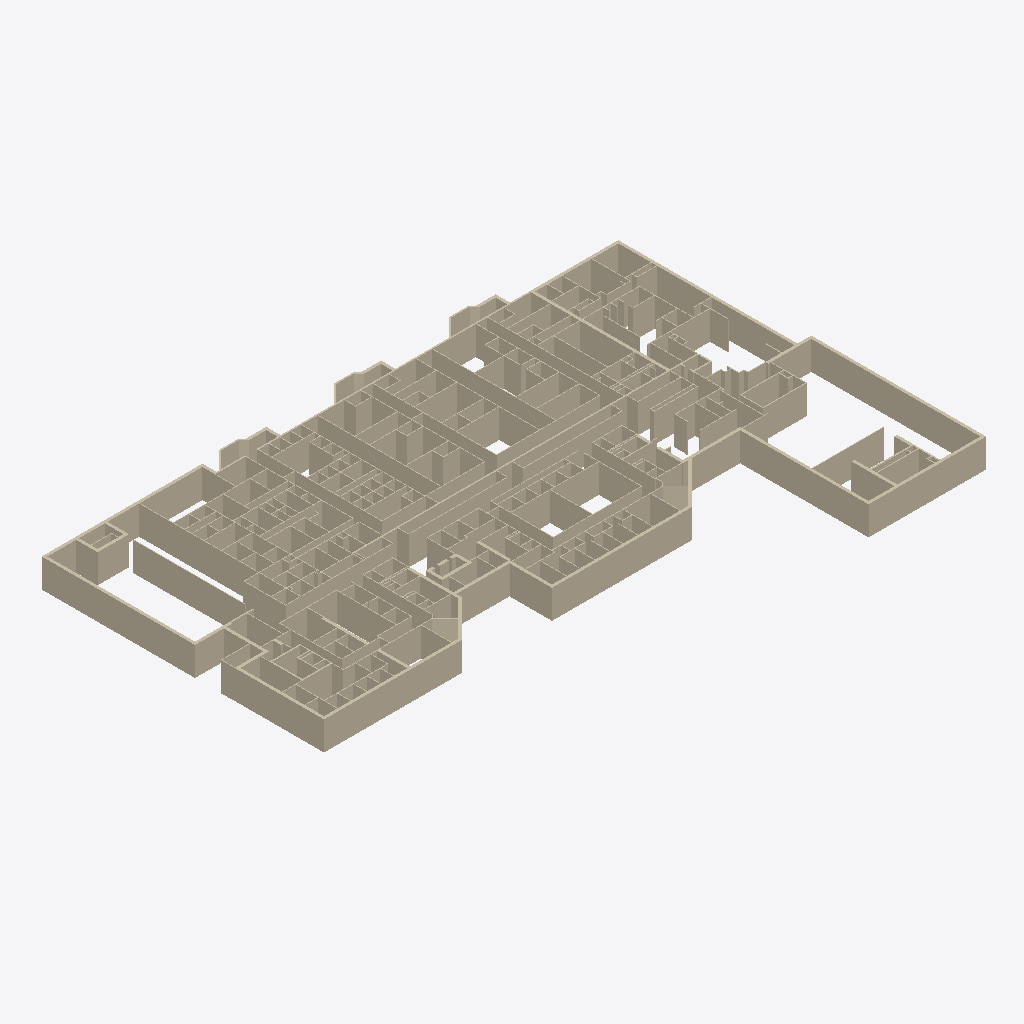
Isometric view of an IFC building model (IFC-SPF (STEP), schema IFC2X3, length unit foot), seen from the south-west, elements coloured by IFC class (only those large enough to see are counted): 386 walls (beige).
Extent 122.6 m × 79.1 m × 6.1 m (x, y, z). Storeys (1): Level 1 at 0.00 m. Elements (416): 416 IfcWallStandardCase.

HEADER;
FILE_DESCRIPTION(('ViewDefinition [CoordinationView_V2.0]'),'2;1');
FILE_NAME('Project Number','2020-12-20T10:36:11',(''),(''),'The EXPRESS Data Manager Version 5.02.0100.07 : ','21.0.0.383 - Exporter 21.0.0.383 - Alternate UI ','');
FILE_SCHEMA(('IFC2X3'));
ENDSEC;
DATA;
#127=IFCPROJECT('2mBZKtSW5BKwkNNOjDeXNl',#41,'Project Number',$,$,'Project Name','Project Status',(#119),#114);
#156=IFCSITE('2mBZKtSW5BKwkNNOjDeXNj',#41,'Default',$,$,#155,$,$,.ELEMENT.,(42,21,31,181945),(-71,-3,-24,-263305),0.0,$,$);
#137=IFCBUILDING('2mBZKtSW5BKwkNNOjDeXNk',#41,'',$,$,#32,$,'',.ELEMENT.,$,$,#133);
#146=IFCBUILDINGSTOREY('2mBZKtSW5BKwkNNOkoNUe1',#41,'Level 1',$,'Level:1/4" Head',#144,$,'Level 1',.ELEMENT.,0.0);
#373=IFCWALLSTANDARDCASE('0UYbUQ7yPAufiJJCKz$mNH',#41,'Basic Wall:Generic - 24":356550',$,'Basic Wall:Generic - 24"',#353,#371,'356550');
#1471=IFCWALLSTANDARDCASE('3hEnbRwU94V9VaVow5kXXJ',#41,'Basic Wall:Generic - 24":357812',$,'Basic Wall:Generic - 24"',#1451,#1469,'357812');
#771=IFCWALLSTANDARDCASE('0UYbUQ7yPAufiJJCKz$mVU',#41,'Basic Wall:Generic - 24":357065',$,'Basic Wall:Generic - 24"',#710,#769,'357065');
#1129=IFCWALLSTANDARDCASE('0UYbUQ7yPAufiJJCKz$mRM',#41,'Basic Wall:Generic - 24":357313',$,'Basic Wall:Generic - 24"',#1074,#1127,'357313');
#487=IFCWALLSTANDARDCASE('0UYbUQ7yPAufiJJCKz$mHj',#41,'Basic Wall:Generic - 24":356730',$,'Basic Wall:Generic - 24"',#467,#485,'356730');
#10108=IFCWALLSTANDARDCASE('2kYcscAXDE1QsJGZXpQvP$',#41,'Basic Wall:Generic - 12":381255',$,'Basic Wall:Generic - 12"',#10088,#10106,'381255');
#430=IFCWALLSTANDARDCASE('0UYbUQ7yPAufiJJCKz$mHK',#41,'Basic Wall:Generic - 24":356675',$,'Basic Wall:Generic - 24"',#410,#428,'356675');
#204=IFCWALLSTANDARDCASE('0UYbUQ7yPAufiJJCKz$mLq',#41,'Basic Wall:Generic - 24":356451',$,'Basic Wall:Generic - 24"',#173,#200,'356451');
#9113=IFCWALLSTANDARDCASE('0WCXI9s3r7IAKG0dbd6LQi',#41,'Basic Wall:Generic - 6":378817',$,'Basic Wall:Generic - 6"',#9093,#9111,'378817');
#13072=IFCWALLSTANDARDCASE('2kYcscAXDE1QsJGZXpQw_t',#41,'Basic Wall:Generic - 12":387215',$,'Basic Wall:Generic - 12"',#13052,#13070,'387215');
#8942=IFCWALLSTANDARDCASE('0WCXI9s3r7IAKG0dbd6LI4',#41,'Basic Wall:Generic - 6":378345',$,'Basic Wall:Generic - 6"',#8922,#8940,'378345');
#1528=IFCWALLSTANDARDCASE('3hEnbRwU94V9VaVow5kXW6',#41,'Basic Wall:Generic - 24":357857',$,'Basic Wall:Generic - 24"',#1508,#1526,'357857');
#1243=IFCWALLSTANDARDCASE('3hEnbRwU94V9VaVow5kXcV',#41,'Basic Wall:Generic - 24":357496',$,'Basic Wall:Generic - 24"',#1223,#1241,'357496');
#1903=IFCWALLSTANDARDCASE('3hEnbRwU94V9VaVow5kXNn',#41,'Basic Wall:Generic - 24":358422',$,'Basic Wall:Generic - 24"',#1883,#1901,'358422');
#13900=IFCWALLSTANDARDCASE('2kYcscAXDE1QsJGZXpQwb0',#41,'Basic Wall:Generic - 6":388728',$,'Basic Wall:Generic - 6"',#13880,#13898,'388728');
#16169=IFCWALLSTANDARDCASE('2kYcscAXDE1QsJGZXpQxex',#41,'Basic Wall:Generic - 6":392451',$,'Basic Wall:Generic - 6"',#16149,#16167,'392451');
#21073=IFCWALLSTANDARDCASE('3w_MTg6tT59QzMcrwA5Skg',#41,'Basic Wall:Generic - 6":400759',$,'Basic Wall:Generic - 6"',#21053,#21071,'400759');
#14014=IFCWALLSTANDARDCASE('2kYcscAXDE1QsJGZXpQwdq',#41,'Basic Wall:Generic - 6":388812',$,'Basic Wall:Generic - 6"',#13994,#14012,'388812');
#544=IFCWALLSTANDARDCASE('0UYbUQ7yPAufiJJCKz$mIb',#41,'Basic Wall:Generic - 24":356786',$,'Basic Wall:Generic - 24"',#524,#542,'356786');
#10279=IFCWALLSTANDARDCASE('2kYcscAXDE1QsJGZXpQvEw',#41,'Basic Wall:Generic - 6":382082',$,'Basic Wall:Generic - 6"',#10259,#10277,'382082');
#14071=IFCWALLSTANDARDCASE('2kYcscAXDE1QsJGZXpQwXs',#41,'Basic Wall:Generic - 6":388942',$,'Basic Wall:Generic - 6"',#14051,#14069,'388942');
#885=IFCWALLSTANDARDCASE('0UYbUQ7yPAufiJJCKz$mO1',#41,'Basic Wall:Generic - 24":357142',$,'Basic Wall:Generic - 24"',#865,#883,'357142');
#2074=IFCWALLSTANDARDCASE('0WCXI9s3r7IAKG0dbd6UhJ',#41,'Basic Wall:Generic - 6":359358',$,'Basic Wall:Generic - 6"',#2054,#2072,'359358');
#15941=IFCWALLSTANDARDCASE('2kYcscAXDE1QsJGZXpQxp7',#41,'Basic Wall:Generic - 6":392191',$,'Basic Wall:Generic - 6"',#15921,#15939,'392191');
#9056=IFCWALLSTANDARDCASE('0WCXI9s3r7IAKG0dbd6LRa',#41,'Basic Wall:Generic - 6":378761',$,'Basic Wall:Generic - 6"',#9036,#9054,'378761');
#17116=IFCWALLSTANDARDCASE('2kYcscAXDE1QsJGZXpQ4HG',#41,'Basic Wall:Generic - 6":394088',$,'Basic Wall:Generic - 6"',#17096,#17114,'394088');
#10450=IFCWALLSTANDARDCASE('2kYcscAXDE1QsJGZXpQv8A',#41,'Basic Wall:Generic - 6":382258',$,'Basic Wall:Generic - 6"',#10430,#10448,'382258');
#13957=IFCWALLSTANDARDCASE('2kYcscAXDE1QsJGZXpQwcS',#41,'Basic Wall:Generic - 6":388772',$,'Basic Wall:Generic - 6"',#13937,#13955,'388772');
#8144=IFCWALLSTANDARDCASE('0WCXI9s3r7IAKG0dbd6It4',#41,'Basic Wall:Generic - 6":375977',$,'Basic Wall:Generic - 6"',#8124,#8142,'375977');
#16397=IFCWALLSTANDARDCASE('2kYcscAXDE1QsJGZXpQxcn',#41,'Basic Wall:Generic - 6":392841',$,'Basic Wall:Generic - 6"',#16377,#16395,'392841');
#16055=IFCWALLSTANDARDCASE('2kYcscAXDE1QsJGZXpQxj4',#41,'Basic Wall:Generic - 6":392316',$,'Basic Wall:Generic - 6"',#16035,#16053,'392316');
#828=IFCWALLSTANDARDCASE('0UYbUQ7yPAufiJJCKz$mVk',#41,'Basic Wall:Generic - 24":357113',$,'Basic Wall:Generic - 24"',#808,#826,'357113');
#6082=IFCWALLSTANDARDCASE('0WCXI9s3r7IAKG0dbd6JTC',#41,'Basic Wall:Generic - 6":370209',$,'Basic Wall:Generic - 6"',#6027,#6080,'370209');
#14242=IFCWALLSTANDARDCASE('2kYcscAXDE1QsJGZXpQxU6',#41,'Basic Wall:Generic - 6":389310',$,'Basic Wall:Generic - 6"',#14222,#14240,'389310');
#24574=IFCWALLSTANDARDCASE('3w_MTg6tT59QzMcrwA5U9q',#41,'Basic Wall:Generic - 8":406697',$,'Basic Wall:Generic - 8"',#24554,#24572,'406697');
#1960=IFCWALLSTANDARDCASE('3hEnbRwU94V9VaVow5kXL6',#41,'Basic Wall:Generic - 24":358561',$,'Basic Wall:Generic - 24"',#1940,#1958,'358561');
#17686=IFCWALLSTANDARDCASE('2kYcscAXDE1QsJGZXpQ4uG',#41,'Basic Wall:Generic - 6":395560',$,'Basic Wall:Generic - 6"',#17666,#17684,'395560');
#1414=IFCWALLSTANDARDCASE('3hEnbRwU94V9VaVow5kXXb',#41,'Basic Wall:Generic - 24":357762',$,'Basic Wall:Generic - 24"',#1394,#1412,'357762');
#8999=IFCWALLSTANDARDCASE('0WCXI9s3r7IAKG0dbd6LOi',#41,'Basic Wall:Generic - 6":378689',$,'Basic Wall:Generic - 6"',#8979,#8997,'378689');
#11875=IFCWALLSTANDARDCASE('2kYcscAXDE1QsJGZXpQvcQ',#41,'Basic Wall:Generic - 6":384674',$,'Basic Wall:Generic - 6"',#11855,#11873,'384674');
#21016=IFCWALLSTANDARDCASE('3w_MTg6tT59QzMcrwA5Sln',#41,'Basic Wall:Generic - 6":400684',$,'Basic Wall:Generic - 6"',#20996,#21014,'400684');
#21187=IFCWALLSTANDARDCASE('3w_MTg6tT59QzMcrwA5SZe',#41,'Basic Wall:Generic - 6":400949',$,'Basic Wall:Generic - 6"',#21167,#21185,'400949');
#2760=IFCWALLSTANDARDCASE('0WCXI9s3r7IAKG0dbd6HMO',#41,'Basic Wall:Generic - 6":361717',$,'Basic Wall:Generic - 6"',#2699,#2758,'361717');
#316=IFCWALLSTANDARDCASE('0UYbUQ7yPAufiJJCKz$mMM',#41,'Basic Wall:Generic - 24":356481',$,'Basic Wall:Generic - 24"',#296,#314,'356481');
#8714=IFCWALLSTANDARDCASE('0WCXI9s3r7IAKG0dbd6LLh',#41,'Basic Wall:Generic - 24":377862',$,'Basic Wall:Generic - 24"',#8694,#8712,'377862');
#2017=IFCWALLSTANDARDCASE('0WCXI9s3r7IAKG0dbd6UjC',#41,'Basic Wall:Generic - 24":358945',$,'Basic Wall:Generic - 24"',#1997,#2015,'358945');
#17173=IFCWALLSTANDARDCASE('2kYcscAXDE1QsJGZXpQ4Fk',#41,'Basic Wall:Generic - 6":394454',$,'Basic Wall:Generic - 6"',#17153,#17171,'394454');
#4043=IFCWALLSTANDARDCASE('0WCXI9s3r7IAKG0dbd6G01',#41,'Basic Wall:Generic - 6":364908',$,'Basic Wall:Generic - 6"',#4023,#4041,'364908');
#10735=IFCWALLSTANDARDCASE('2kYcscAXDE1QsJGZXpQv6x',#41,'Basic Wall:Generic - 6":382595',$,'Basic Wall:Generic - 6"',#10715,#10733,'382595');
#9332=IFCWALLSTANDARDCASE('0WCXI9s3r7IAKG0dbd6Ld4',#41,'Basic Wall:Generic - 6":379049',$,'Basic Wall:Generic - 6"',#9312,#9330,'379049');
#6719=IFCWALLSTANDARDCASE('0WCXI9s3r7IAKG0dbd6Jhn',#41,'Basic Wall:Generic - 6":371612',$,'Basic Wall:Generic - 6"',#6654,#6717,'371612');
#8429=IFCWALLSTANDARDCASE('0WCXI9s3r7IAKG0dbd6Iun',#41,'Basic Wall:Generic - 6":376668',$,'Basic Wall:Generic - 6"',#8409,#8427,'376668');
#21244=IFCWALLSTANDARDCASE('3w_MTg6tT59QzMcrwA5SY$',#41,'Basic Wall:Generic - 6":400994',$,'Basic Wall:Generic - 6"',#21224,#21242,'400994');
#16283=IFCWALLSTANDARDCASE('2kYcscAXDE1QsJGZXpQxga',#41,'Basic Wall:Generic - 6":392604',$,'Basic Wall:Generic - 6"',#16263,#16281,'392604');
#20788=IFCWALLSTANDARDCASE('3w_MTg6tT59QzMcrwA5Sqh',#41,'Basic Wall:Generic - 6":400374',$,'Basic Wall:Generic - 6"',#20768,#20786,'400374');
#15200=IFCWALLSTANDARDCASE('2kYcscAXDE1QsJGZXpQxA_',#41,'Basic Wall:Generic - 6":390534',$,'Basic Wall:Generic - 6"',#15180,#15198,'390534');
#8657=IFCWALLSTANDARDCASE('0WCXI9s3r7IAKG0dbd6LAp',#41,'Basic Wall:Generic - 24":377822',$,'Basic Wall:Generic - 24"',#8637,#8655,'377822');
#965=IFCWALLSTANDARDCASE('0UYbUQ7yPAufiJJCKz$mOh',#41,'Basic Wall:Generic - 24":357180',$,'Basic Wall:Generic - 24"',#922,#963,'357180');
#10621=IFCWALLSTANDARDCASE('2kYcscAXDE1QsJGZXpQvB7',#41,'Basic Wall:Generic - 6":382463',$,'Basic Wall:Generic - 6"',#10601,#10619,'382463');
#19762=IFCWALLSTANDARDCASE('3w_MTg6tT59QzMcrwA5S1X',#41,'Basic Wall:Generic - 6":399036',$,'Basic Wall:Generic - 6"',#19742,#19760,'399036');
#21130=IFCWALLSTANDARDCASE('3w_MTg6tT59QzMcrwA5Sje',#41,'Basic Wall:Generic - 6":400821',$,'Basic Wall:Generic - 6"',#21110,#21128,'400821');
#19819=IFCWALLSTANDARDCASE('3w_MTg6tT59QzMcrwA5S08',#41,'Basic Wall:Generic - 6":399061',$,'Basic Wall:Generic - 6"',#19799,#19817,'399061');
#14299=IFCWALLSTANDARDCASE('2kYcscAXDE1QsJGZXpQxPx',#41,'Basic Wall:Generic - 6":389443',$,'Basic Wall:Generic - 6"',#14279,#14297,'389443');
#2295=IFCWALLSTANDARDCASE('0WCXI9s3r7IAKG0dbd6H4N',#41,'Basic Wall:Generic - 8":360570',$,'Basic Wall:Generic - 8"',#2275,#2293,'360570');
#14356=IFCWALLSTANDARDCASE('2kYcscAXDE1QsJGZXpQxP2',#41,'Basic Wall:Generic - 6":389498',$,'Basic Wall:Generic - 6"',#14336,#14354,'389498');
#5306=IFCWALLSTANDARDCASE('0WCXI9s3r7IAKG0dbd6Gy8',#41,'Basic Wall:Generic - 6":368229',$,'Basic Wall:Generic - 6"',#5286,#5304,'368229');
#10906=IFCWALLSTANDARDCASE('2kYcscAXDE1QsJGZXpQv2K',#41,'Basic Wall:Generic - 6":382892',$,'Basic Wall:Generic - 6"',#10886,#10904,'382892');
#14641=IFCWALLSTANDARDCASE('2kYcscAXDE1QsJGZXpQxMO',#41,'Basic Wall:Generic - 6":389792',$,'Basic Wall:Generic - 6"',#14621,#14639,'389792');
#24460=IFCWALLSTANDARDCASE('3w_MTg6tT59QzMcrwA5UBW',#41,'Basic Wall:Generic - 8":406589',$,'Basic Wall:Generic - 8"',#24425,#24458,'406589');
#7346=IFCWALLSTANDARDCASE('0WCXI9s3r7IAKG0dbd6IHY',#41,'Basic Wall:Generic - 12":374031',$,'Basic Wall:Generic - 12"',#7326,#7344,'374031');
#12103=IFCWALLSTANDARDCASE('2kYcscAXDE1QsJGZXpQvZO',#41,'Basic Wall:Generic - 6":384992',$,'Basic Wall:Generic - 6"',#12083,#12101,'384992');
#18918=IFCWALLSTANDARDCASE('3w_MTg6tT59QzMcrwA5STf',#41,'Basic Wall:Generic - 6":397748',$,'Basic Wall:Generic - 6"',#18898,#18916,'397748');
#11932=IFCWALLSTANDARDCASE('2kYcscAXDE1QsJGZXpQvdz',#41,'Basic Wall:Generic - 6":384709',$,'Basic Wall:Generic - 6"',#11912,#11930,'384709');
#5591=IFCWALLSTANDARDCASE('0WCXI9s3r7IAKG0dbd6J1H',#41,'Basic Wall:Generic - 6":368956',$,'Basic Wall:Generic - 6"',#5571,#5589,'368956');
#11761=IFCWALLSTANDARDCASE('2kYcscAXDE1QsJGZXpQvh_',#41,'Basic Wall:Generic - 6":384454',$,'Basic Wall:Generic - 6"',#11741,#11759,'384454');
#8543=IFCWALLSTANDARDCASE('0WCXI9s3r7IAKG0dbd6L6S',#41,'Basic Wall:Generic - 6":377073',$,'Basic Wall:Generic - 6"',#8523,#8541,'377073');
#20959=IFCWALLSTANDARDCASE('3w_MTg6tT59QzMcrwA5Seq',#41,'Basic Wall:Generic - 6":400617',$,'Basic Wall:Generic - 6"',#20939,#20957,'400617');
#16682=IFCWALLSTANDARDCASE('2kYcscAXDE1QsJGZXpQ4Tf',#41,'Basic Wall:Generic - 6":393297',$,'Basic Wall:Generic - 6"',#16662,#16680,'393297');
#21301=IFCWALLSTANDARDCASE('3w_MTg6tT59QzMcrwA5Sd7',#41,'Basic Wall:Generic - 6":401178',$,'Basic Wall:Generic - 6"',#21281,#21299,'401178');
#14527=IFCWALLSTANDARDCASE('2kYcscAXDE1QsJGZXpQxKu',#41,'Basic Wall:Generic - 6":389632',$,'Basic Wall:Generic - 6"',#14507,#14525,'389632');
#20389=IFCWALLSTANDARDCASE('3w_MTg6tT59QzMcrwA5SzL',#41,'Basic Wall:Generic - 6":399752',$,'Basic Wall:Generic - 6"',#20369,#20387,'399752');
#1357=IFCWALLSTANDARDCASE('3hEnbRwU94V9VaVow5kXYE',#41,'Basic Wall:Generic - 24":357737',$,'Basic Wall:Generic - 24"',#1337,#1355,'357737');
#11818=IFCWALLSTANDARDCASE('2kYcscAXDE1QsJGZXpQvaB',#41,'Basic Wall:Generic - 6":384563',$,'Basic Wall:Generic - 6"',#11798,#11816,'384563');
#7061=IFCWALLSTANDARDCASE('0WCXI9s3r7IAKG0dbd6I6P',#41,'Basic Wall:Generic - 6":372980',$,'Basic Wall:Generic - 6"',#7041,#7059,'372980');
#15086=IFCWALLSTANDARDCASE('2kYcscAXDE1QsJGZXpQxEg',#41,'Basic Wall:Generic - 6":390290',$,'Basic Wall:Generic - 6"',#15066,#15084,'390290');
#8030=IFCWALLSTANDARDCASE('0WCXI9s3r7IAKG0dbd6Ir4',#41,'Basic Wall:Generic - 6":375849',$,'Basic Wall:Generic - 6"',#8010,#8028,'375849');
#14858=IFCWALLSTANDARDCASE('2kYcscAXDE1QsJGZXpQxJo',#41,'Basic Wall:Generic - 6":390090',$,'Basic Wall:Generic - 6"',#14838,#14856,'390090');
#12217=IFCWALLSTANDARDCASE('2kYcscAXDE1QsJGZXpQwUe',#41,'Basic Wall:Generic - 6":385168',$,'Basic Wall:Generic - 6"',#12197,#12215,'385168');
#9389=IFCWALLSTANDARDCASE('0WCXI9s3r7IAKG0dbd6Lcm',#41,'Basic Wall:Generic - 6":379101',$,'Basic Wall:Generic - 6"',#9369,#9387,'379101');
#20731=IFCWALLSTANDARDCASE('3w_MTg6tT59QzMcrwA5SrK',#41,'Basic Wall:Generic - 6":400265',$,'Basic Wall:Generic - 6"',#20711,#20729,'400265');
#1300=IFCWALLSTANDARDCASE('3hEnbRwU94V9VaVow5kXa5',#41,'Basic Wall:Generic - 24":357602',$,'Basic Wall:Generic - 24"',#1280,#1298,'357602');
#6481=IFCWALLSTANDARDCASE('0WCXI9s3r7IAKG0dbd6Jil',#41,'Basic Wall:Generic - 6":371266',$,'Basic Wall:Generic - 6"',#6461,#6479,'371266');
#2662=IFCWALLSTANDARDCASE('0WCXI9s3r7IAKG0dbd6HB_',#41,'Basic Wall:Generic - 6":361363',$,'Basic Wall:Generic - 6"',#2642,#2660,'361363');
#20446=IFCWALLSTANDARDCASE('3w_MTg6tT59QzMcrwA5SyH',#41,'Basic Wall:Generic - 6":399820',$,'Basic Wall:Generic - 6"',#20426,#20444,'399820');
#17914=IFCWALLSTANDARDCASE('3w_MTg6tT59QzMcrwA5Th3',#41,'Basic Wall:Generic - 6":396318',$,'Basic Wall:Generic - 6"',#17894,#17912,'396318');
#16112=IFCWALLSTANDARDCASE('2kYcscAXDE1QsJGZXpQxlc',#41,'Basic Wall:Generic - 6":392414',$,'Basic Wall:Generic - 6"',#16092,#16110,'392414');
#7289=IFCWALLSTANDARDCASE('0WCXI9s3r7IAKG0dbd6IKF',#41,'Basic Wall:Generic - 12":373858',$,'Basic Wall:Generic - 12"',#7269,#7287,'373858');
#3672=IFCWALLSTANDARDCASE('0WCXI9s3r7IAKG0dbd6Hmo',#41,'Basic Wall:Generic - 6":363871',$,'Basic Wall:Generic - 6"',#3652,#3670,'363871');
#13129=IFCWALLSTANDARDCASE('2kYcscAXDE1QsJGZXpQwsX',#41,'Basic Wall:Generic - 12":387737',$,'Basic Wall:Generic - 12"',#13109,#13127,'387737');
#21700=IFCWALLSTANDARDCASE('3w_MTg6tT59QzMcrwA5VVU',#41,'Basic Wall:Generic - 6":401667',$,'Basic Wall:Generic - 6"',#21680,#21698,'401667');
#6547=IFCWALLSTANDARDCASE('0WCXI9s3r7IAKG0dbd6JkY',#41,'Basic Wall:Generic - 6":371407',$,'Basic Wall:Generic - 6"',#6520,#6545,'371407');
#3738=IFCWALLSTANDARDCASE('0WCXI9s3r7IAKG0dbd6HyZ',#41,'Basic Wall:Generic - 6":364110',$,'Basic Wall:Generic - 6"',#3711,#3736,'364110');
#20275=IFCWALLSTANDARDCASE('3w_MTg6tT59QzMcrwA5S$6',#41,'Basic Wall:Generic - 6":399643',$,'Basic Wall:Generic - 6"',#20255,#20273,'399643');
#21814=IFCWALLSTANDARDCASE('3w_MTg6tT59QzMcrwA5VUg',#41,'Basic Wall:Generic - 6":401783',$,'Basic Wall:Generic - 6"',#21794,#21812,'401783');
#20503=IFCWALLSTANDARDCASE('3w_MTg6tT59QzMcrwA5Spo',#41,'Basic Wall:Generic - 6":399919',$,'Basic Wall:Generic - 6"',#20483,#20501,'399919');
#18804=IFCWALLSTANDARDCASE('3w_MTg6tT59QzMcrwA5SVc',#41,'Basic Wall:Generic - 6":397627',$,'Basic Wall:Generic - 6"',#18784,#18802,'397627');
#21871=IFCWALLSTANDARDCASE('3w_MTg6tT59QzMcrwA5VHy',#41,'Basic Wall:Generic - 6":402081',$,'Basic Wall:Generic - 6"',#21851,#21869,'402081');
#16226=IFCWALLSTANDARDCASE('2kYcscAXDE1QsJGZXpQxfU',#41,'Basic Wall:Generic - 6":392550',$,'Basic Wall:Generic - 6"',#16206,#16224,'392550');
#18473=IFCWALLSTANDARDCASE('3w_MTg6tT59QzMcrwA5TbM',#41,'Basic Wall:Generic - 6":397195',$,'Basic Wall:Generic - 6"',#18453,#18471,'397195');
#5933=IFCWALLSTANDARDCASE('0WCXI9s3r7IAKG0dbd6JJy',#41,'Basic Wall:Generic - 6":370065',$,'Basic Wall:Generic - 6"',#5913,#5931,'370065');
#6833=IFCWALLSTANDARDCASE('0WCXI9s3r7IAKG0dbd6JpL',#41,'Basic Wall:Generic - 6":372152',$,'Basic Wall:Generic - 6"',#6813,#6831,'372152');
#19933=IFCWALLSTANDARDCASE('3w_MTg6tT59QzMcrwA5S6J',#41,'Basic Wall:Generic - 6":399182',$,'Basic Wall:Generic - 6"',#19913,#19931,'399182');
#1653=IFCWALLSTANDARDCASE('3hEnbRwU94V9VaVow5kXja',#41,'Basic Wall:Generic - 24":358019',$,'Basic Wall:Generic - 24"',#1622,#1651,'358019');
#16511=IFCWALLSTANDARDCASE('2kYcscAXDE1QsJGZXpQxWN',#41,'Basic Wall:Generic - 6":393007',$,'Basic Wall:Generic - 6"',#16491,#16509,'393007');
#5819=IFCWALLSTANDARDCASE('0WCXI9s3r7IAKG0dbd6JNv',#41,'Basic Wall:Generic - 6":369812',$,'Basic Wall:Generic - 6"',#5799,#5817,'369812');
#17515=IFCWALLSTANDARDCASE('2kYcscAXDE1QsJGZXpQ4zm',#41,'Basic Wall:Generic - 6":395336',$,'Basic Wall:Generic - 6"',#17495,#17513,'395336');
#1585=IFCWALLSTANDARDCASE('3hEnbRwU94V9VaVow5kXlY',#41,'Basic Wall:Generic - 24":357893',$,'Basic Wall:Generic - 24"',#1565,#1583,'357893');
#22099=IFCWALLSTANDARDCASE('3w_MTg6tT59QzMcrwA5V8U',#41,'Basic Wall:Generic - 6":402627',$,'Basic Wall:Generic - 6"',#22079,#22097,'402627');
#7232=IFCWALLSTANDARDCASE('0WCXI9s3r7IAKG0dbd6I8G',#41,'Basic Wall:Generic - 12":373629',$,'Basic Wall:Generic - 12"',#7212,#7230,'373629');
#17287=IFCWALLSTANDARDCASE('2kYcscAXDE1QsJGZXpQ4BT',#41,'Basic Wall:Generic - 6":394725',$,'Basic Wall:Generic - 6"',#17267,#17285,'394725');
#5363=IFCWALLSTANDARDCASE('0WCXI9s3r7IAKG0dbd6Gvg',#41,'Basic Wall:Generic - 6":368391',$,'Basic Wall:Generic - 6"',#5343,#5361,'368391');
#12502=IFCWALLSTANDARDCASE('2kYcscAXDE1QsJGZXpQwJY',#41,'Basic Wall:Generic - 6":386010',$,'Basic Wall:Generic - 6"',#12482,#12500,'386010');
#22270=IFCWALLSTANDARDCASE('3w_MTg6tT59QzMcrwA5V2U',#41,'Basic Wall:Generic - 24":403011',$,'Basic Wall:Generic - 24"',#22250,#22268,'403011');
#17344=IFCWALLSTANDARDCASE('2kYcscAXDE1QsJGZXpQ45B',#41,'Basic Wall:Generic - 6":394867',$,'Basic Wall:Generic - 6"',#17324,#17342,'394867');
#5135=IFCWALLSTANDARDCASE('0WCXI9s3r7IAKG0dbd6GmS',#41,'Basic Wall:Generic - 6":367985',$,'Basic Wall:Generic - 6"',#5115,#5133,'367985');
#7688=IFCWALLSTANDARDCASE('0WCXI9s3r7IAKG0dbd6IcZ',#41,'Basic Wall:Generic - 6":374990',$,'Basic Wall:Generic - 6"',#7668,#7686,'374990');
#8486=IFCWALLSTANDARDCASE('0WCXI9s3r7IAKG0dbd6IxI',#41,'Basic Wall:Generic - 6":376767',$,'Basic Wall:Generic - 6"',#8466,#8484,'376767');
ENDSEC;
